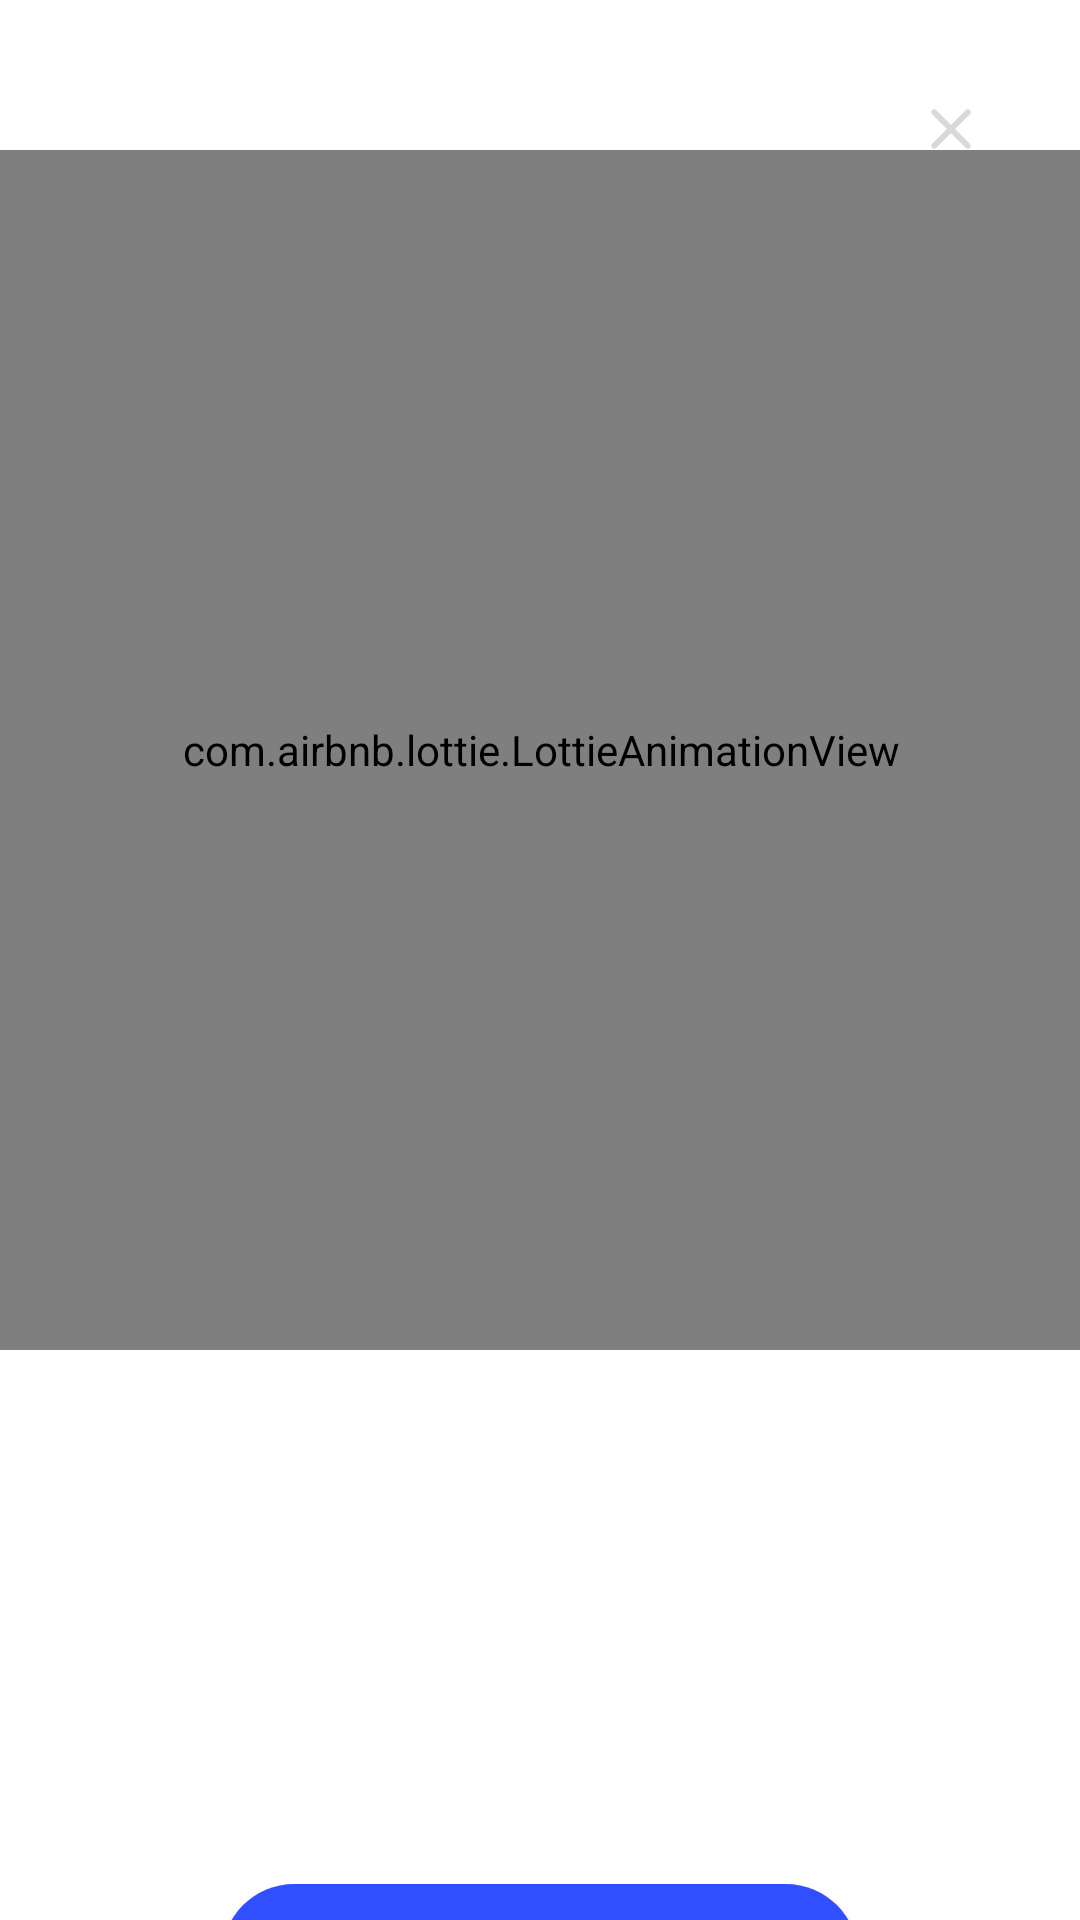

Here is an Android app screen rendered from its layout file. Give the layout XML and the strings, colors and styles it references.
<!-- AndroidManifest.xml: application theme Theme.Dangder -->
<!-- res/layout/dialog_matched.xml -->
<?xml version="1.0" encoding="utf-8"?>
<layout>
    <data>
        <variable
            name="dog"
            type="com.viewpoint.dangder.domain.entity.Dog" />
    </data>

    <androidx.constraintlayout.widget.ConstraintLayout xmlns:android="http://schemas.android.com/apk/res/android"
        xmlns:app="http://schemas.android.com/apk/res-auto"
        android:layout_width="match_parent"
        android:layout_height="match_parent">
        
        <ImageView
            android:id="@+id/match_close_btn"
            android:layout_width="wrap_content"
            android:layout_height="wrap_content"
            android:src="@drawable/ic_round_close_24"
            android:padding="15dp"
            app:layout_constraintEnd_toEndOf="parent"
            app:layout_constraintTop_toTopOf="parent"
            android:layout_margin="16dp"/>


        <com.airbnb.lottie.LottieAnimationView
            android:id="@+id/match_ani"
            android:layout_width="500dp"
            android:layout_height="400dp"
            android:layout_marginTop="50dp"
            android:scaleType="centerCrop"
            app:layout_constraintBottom_toBottomOf="parent"
            app:layout_constraintEnd_toEndOf="parent"
            app:layout_constraintStart_toStartOf="parent"
            app:layout_constraintTop_toTopOf="parent"
            app:lottie_autoPlay="true"
            app:lottie_clipToCompositionBounds="false"
            app:lottie_loop="true"
            app:lottie_rawRes="@raw/matched_ani"
            app:layout_constraintVertical_bias="0"/>

        <ImageView
            android:id="@+id/matched_pair_dog_img"
            android:layout_width="100dp"
            android:layout_height="100dp"
            android:padding="0dp"
            app:profileImage="@{dog.mainImage}"
            app:layout_constraintBottom_toBottomOf="@+id/match_ani"
            app:layout_constraintEnd_toEndOf="@+id/match_ani"
            app:layout_constraintStart_toStartOf="@+id/match_ani"
            app:layout_constraintTop_toTopOf="@+id/match_ani"
            app:layout_constraintVertical_bias=".65" />

        <TextView
            android:id="@+id/match_success_label"
            android:layout_width="wrap_content"
            android:layout_height="wrap_content"
            android:layout_marginTop="30dp"
            android:text="매칭 성공!"
            android:textColor="@color/white"
            android:textSize="@dimen/supper"
            android:textStyle="bold"
            app:layout_constraintEnd_toEndOf="parent"
            app:layout_constraintStart_toStartOf="parent"
            app:layout_constraintTop_toBottomOf="@+id/match_ani" />

        <TextView
            android:id="@+id/match_success_label2"
            android:layout_width="wrap_content"
            android:layout_height="wrap_content"
            android:layout_marginTop="8dp"
            android:text='@{dog.name+ "님과 대화해 보세요!"}'
            android:textStyle="bold"
            android:textColor="@color/white"
            app:layout_constraintEnd_toEndOf="parent"
            app:layout_constraintStart_toStartOf="parent"
            app:layout_constraintTop_toBottomOf="@+id/match_success_label" />

        <Button
            android:id="@+id/match_chat_btn"
            android:layout_width="wrap_content"
            android:layout_height="wrap_content"
            android:paddingHorizontal="80dp"
            android:text="채팅하기"
            android:textStyle="bold"
            android:background="@drawable/bg_round_button"
            app:layout_constraintTop_toBottomOf="@+id/match_success_label2"
            app:layout_constraintStart_toStartOf="parent"
            app:layout_constraintEnd_toEndOf="parent"
            android:layout_marginTop="80dp"/>


    </androidx.constraintlayout.widget.ConstraintLayout>
</layout>
<!-- resources referenced by this layout -->
<resources>
  <color name="white">#FFFFFFFF</color>
  <dimen name="supper">28sp</dimen>
  <!-- drawable bg_round_button (drawable) -->
  <?xml version="1.0" encoding="utf-8"?>
  <shape xmlns:android="http://schemas.android.com/apk/res/android"
      android:shape="rectangle">
  
      <solid android:color="@color/main" />
      <corners android:radius="50dp" />
  </shape>
  <!-- drawable ic_round_close_24 (drawable) -->
  <vector android:height="24dp" android:tint="#D9D9D9"
      android:viewportHeight="24" android:viewportWidth="24"
      android:width="24dp" xmlns:android="http://schemas.android.com/apk/res/android">
      <path android:fillColor="@android:color/white" android:pathData="M18.3,5.71c-0.39,-0.39 -1.02,-0.39 -1.41,0L12,10.59 7.11,5.7c-0.39,-0.39 -1.02,-0.39 -1.41,0 -0.39,0.39 -0.39,1.02 0,1.41L10.59,12 5.7,16.89c-0.39,0.39 -0.39,1.02 0,1.41 0.39,0.39 1.02,0.39 1.41,0L12,13.41l4.89,4.89c0.39,0.39 1.02,0.39 1.41,0 0.39,-0.39 0.39,-1.02 0,-1.41L13.41,12l4.89,-4.89c0.38,-0.38 0.38,-1.02 0,-1.4z"/>
  </vector>
  <style name="Theme.Dangder" parent="Theme.MaterialComponents.DayNight.DarkActionBar">
          
          <item name="colorPrimary">@color/main</item>
          <item name="colorPrimaryVariant">@color/purple_700</item>
          <item name="colorOnPrimary">@color/white</item>
          
          <item name="colorSecondary">@color/sub</item>
          <item name="colorSecondaryVariant">@color/teal_700</item>
          <item name="colorOnSecondary">@color/black</item>
          
          <item name="android:statusBarColor">?attr/colorPrimary</item>
          
          <item name="bottomSheetDialogTheme">@style/AppBottomSheetDialogTheme</item>
      </style>
  <color name="main">#304FFE</color>
  <color name="purple_700">#FF3700B3</color>
  <color name="sub">#FDC500</color>
  <color name="teal_700">#FF018786</color>
  <color name="black">#FF000000</color>
  <style name="AppBottomSheetDialogTheme" parent="Theme.Design.Light.BottomSheetDialog">
          <item name="bottomSheetStyle">@style/RoundBottomSheetModalStyle</item>
      </style>
  <style name="RoundBottomSheetModalStyle" parent="Widget.Design.BottomSheet.Modal">
          <item name="android:background">@drawable/bg_bottom_sheet_dialog</item>
      </style>
  <!-- drawable bg_bottom_sheet_dialog (drawable) -->
  <?xml version="1.0" encoding="utf-8"?>
  <shape xmlns:android="http://schemas.android.com/apk/res/android"
      android:shape="rectangle">
  
      <solid android:color="@color/white" />
      <corners android:topLeftRadius="30dp" android:topRightRadius="30dp" />
  </shape>
</resources>
